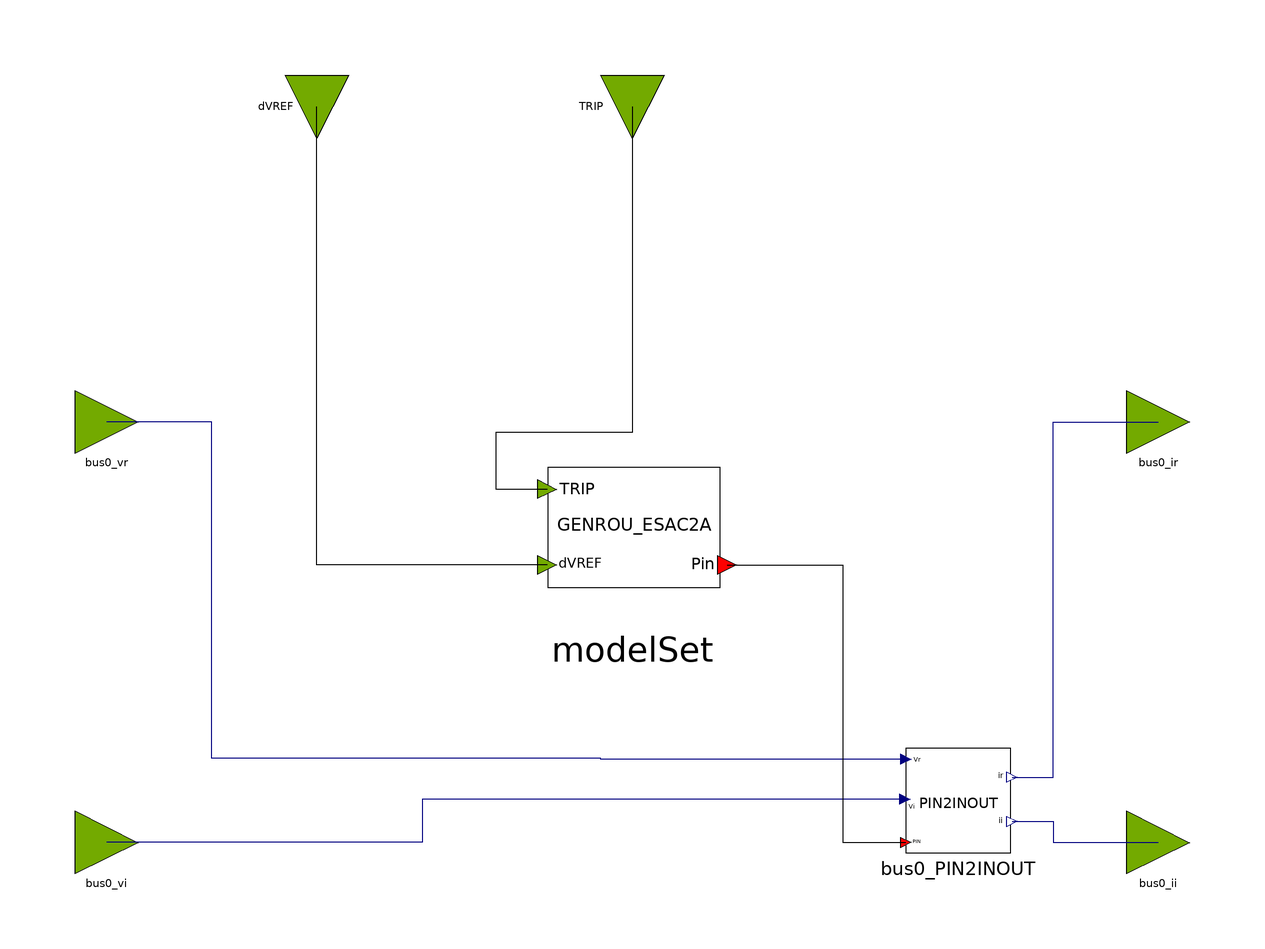

The component connection diagram of the Modelica model below, drawn from its own Placement and Line annotations.

block GENROU_ESAC2A_OLD
  parameter Real partType = 1;
  // GENROU Parameters
  parameter Integer IBUS = 100 "Located system bus" annotation(Dialog(tab = "General"));
  parameter String M_ID = "M1" "Machine Identifier" annotation(Dialog(tab = "GENROU Parameters"));
  parameter Real P_gen = 1100 "Bus Active Power, MW" annotation(Dialog(tab = "General"));
  parameter Real Q_gen = 342.702 "Bus Reactive Power, MVAR" annotation(Dialog(tab = "General"));
  parameter Real Vt_abs = 1.03 "Bus Voltage Magnitude, p.u." annotation(Dialog(tab = "General"));
  parameter Real Vt_ang = -10.96 "Bus Voltage Angle, deg." annotation(Dialog(tab = "General"));
  parameter Real SB = 1000 "Machine Base Power, MVA" annotation(Dialog(tab = "General"));
  parameter Real fn = 50 "Nominal frequency" annotation(Dialog(tab = "General"));
  parameter Real ZSOURCE_RE = 0 "Machine source impedence" annotation(Dialog(tab = "GENROU Parameters"));
  parameter Real Tdo_p = 7 "d-axis transient time constant" annotation(Dialog(tab = "GENROU Parameters"));
  parameter Real Tdo_s = 0.03 "d-axis sub-transient time constant, s" annotation(Dialog(tab = "GENROU Parameters"));
  parameter Real Tqo_p = 0.7 "q-axis transient time constant, s" annotation(Dialog(tab = "GENROU Parameters"));
  parameter Real Tqo_s = 0.04 "d-axis sub-transient time constant, s" annotation(Dialog(tab = "GENROU Parameters"));
  parameter Real H = 50 "Inertia constant" annotation(Dialog(tab = "GENROU Parameters"));
  parameter Real D = 0 "Speed damping" annotation(Dialog(tab = "GENROU Parameters"));
  parameter Real Xd = 0.2 "d-axis reactance, p.u." annotation(Dialog(tab = "GENROU Parameters"));
  parameter Real Xq = 0.19 "q-axis reactance, p.u." annotation(Dialog(tab = "GENROU Parameters"));
  parameter Real Xd_p = 0.06 "d-axis transient reactance, p.u." annotation(Dialog(tab = "GENROU Parameters"));
  parameter Real Xq_p = 0.06 "q-axis transient reactance, p.u." annotation(Dialog(tab = "GENROU Parameters"));
  parameter Real Xd_s = 0.02 "d-axis sub-transient reactance, p.u." annotation(Dialog(tab = "GENROU Parameters"));
  parameter Real Xl = 0.03 "Reactance due to the leakage flux which does not cross the air gap, p.u." annotation(Dialog(tab = "GENROU Parameters"));
  parameter Real S1 = 0.4 "saturation function value for 1 p.u. input" annotation(Dialog(tab = "GENROU Parameters"));
  parameter Real S12 = 0.8 "saturation function value for 1.2 p.u. input" annotation(Dialog(tab = "GENROU Parameters"));
  // ESAC2A Parameters
  parameter Real TR_ex = 0.02 "regulator input filter time constant (sec)" annotation(Dialog(tab = "ESAC2A Parameters"));
  parameter Real TB_ex = 0.1 " lag time constant of voltage regulator (s)" annotation(Dialog(tab = "ESAC2A Parameters"));
  parameter Real TC_ex = 1 " lead time constant of voltage regulator (s)" annotation(Dialog(tab = "ESAC2A Parameters"));
  parameter Real KA_ex = 10 "(pu) voltage regulator gain" annotation(Dialog(tab = "ESAC2A Parameters"));
  parameter Real TA_ex = 0.02 "(sec) regulator time constant" annotation(Dialog(tab = "ESAC2A Parameters"));
  parameter Real VAMAX_ex = 10 "Maximum voltage regulator output" annotation(Dialog(tab = "ESAC2A Parameters"));
  parameter Real VAMIN_ex = -10 "Minimum voltage regulator output" annotation(Dialog(tab = "ESAC2A Parameters"));
  parameter Real KB_ex = 0.02 "Second stage regulator gain" annotation(Dialog(tab = "ESAC2A Parameters"));
  parameter Real VRMAX_ex = 10 "(pu) regulator output maximum limit" annotation(Dialog(tab = "ESAC2A Parameters"));
  parameter Real VRMIN_ex = -10 "(pu) regulator output minimum limit" annotation(Dialog(tab = "ESAC2A Parameters"));
  parameter Real TE_ex = 0.35 "Exciter time constant" annotation(Dialog(tab = "ESAC2A Parameters"));
  parameter Real VFEMAX_ex = 10 "exciter field current limit (> 0)" annotation(Dialog(tab = "ESAC2A Parameters"));
  parameter Real KH_ex = 0.02 "Exciter field current feedback gain" annotation(Dialog(tab = "ESAC2A Parameters"));
  parameter Real KF_ex = 1 "Excitation control system stabilizer gains" annotation(Dialog(tab = "ESAC2A Parameters"));
  parameter Real TF_ex = 1.0 "Excitation control system stabilizer time constant, sec" annotation(Dialog(tab = "ESAC2A Parameters"));
  parameter Real KC_ex = 0.02 "Rectifier loading factor proportional to commutating reactance" annotation(Dialog(tab = "ESAC2A Parameters"));
  parameter Real KD_ex = 0.02 "Demagnetizing factor" annotation(Dialog(tab = "ESAC2A Parameters"));
  parameter Real KE_ex = 1 "exciter constant related fo self-excited field" annotation(Dialog(tab = "ESAC2A Parameters"));
  parameter Real E1_ex = 4 "Exciter voltages at which exciter saturation is defined" annotation(Dialog(tab = "ESAC2A Parameters"));
  parameter Real SE_E1_ex = 0.4 "Exciter saturation function value at E1" annotation(Dialog(tab = "ESAC2A Parameters"));
  parameter Real E2_ex = 5 "Exciter voltages at which exciter saturation is defined" annotation(Dialog(tab = "ESAC2A Parameters"));
  parameter Real SE_E2_ex = 0.5 "Exciter saturation function value at E2" annotation(Dialog(tab = "ESAC2A Parameters"));

  OpalRT.NonElectrical.SignalRouting.PIN2INOUT bus0_PIN2INOUT
    annotation (Placement(transformation(extent={{52,-42},{72,-22}})));
  OpalRT.NonElectrical.Connector.InputInterfacePin bus0_vr
    annotation (Placement(transformation(extent={{-106,34},{-94,46}})));
  OpalRT.NonElectrical.Connector.InputInterfacePin bus0_vi
    annotation (Placement(transformation(extent={{-106,-46},{-94,-34}})));
  OpalRT.NonElectrical.Connector.OutputInterfacePin bus0_ir
    annotation (Placement(transformation(extent={{94,34},{106,46}})));
  OpalRT.NonElectrical.Connector.OutputInterfacePin bus0_ii
    annotation (Placement(transformation(extent={{94,-46},{106,-34}})));
  OpalRT.NonElectrical.Connector.InputInterfacePin TRIP
    annotation (Placement(transformation(extent={{-6,-6},{6,6}},
        rotation=-90,
        origin={0,100})));
  ModelSets.Old.GENROU_ESAC2A_OLD modelSet(
      partType = partType,
      IBUS = IBUS,
      M_ID = M_ID,
      P_gen = P_gen,
      Q_gen = Q_gen,
      Vt_abs = Vt_abs,
      Vt_ang = Vt_ang,
      SB = SB,
      fn = fn,
      ZSOURCE_RE = ZSOURCE_RE,
      Tdo_p = Tdo_p,
      Tdo_s = Tdo_s,
      Tqo_p = Tqo_p,
      Tqo_s = Tqo_s,
      H = H,
      D = D,
      Xd = Xd,
      Xq = Xq,
      Xd_p = Xd_p,
      Xq_p = Xq_p,
      Xd_s = Xd_s,
      Xl = Xl,
      S1 = S1,
      S12 = S12,
      TR_ex = TR_ex,
      TB_ex = TB_ex,
      TC_ex = TC_ex,
      KA_ex = KA_ex,
      TA_ex = TA_ex,
      VAMAX_ex = VAMAX_ex,
      VAMIN_ex = VAMIN_ex,
      KB_ex = KB_ex,
      VRMAX_ex = VRMAX_ex,
      VRMIN_ex = VRMIN_ex,
      TE_ex = TE_ex,
      VFEMAX_ex = VFEMAX_ex,
      KH_ex = KH_ex,
      KF_ex = KF_ex,
      TF_ex = TF_ex,
      KC_ex = KC_ex,
      KD_ex = KD_ex,
      KE_ex = KE_ex,
      E1_ex = E1_ex,
      SE_E1_ex = SE_E1_ex,
      E2_ex = E2_ex,
      SE_E2_ex = SE_E2_ex)
    annotation (Placement(transformation(extent={{-18,2},{18,38}})));
  OpalRT.NonElectrical.Connector.InputInterfacePin dVREF
    annotation (Placement(transformation(extent={{-6,-6},{6,6}},
        rotation=-90,
        origin={-60,100})));
equation
  connect(bus0_PIN2INOUT.vr, bus0_vr) annotation (Line(points={{52,-24.2},{-6,-24.2},
          {-6,-24},{-80,-24},{-80,40},{-100,40}}, color={0,0,127}));
  connect(bus0_PIN2INOUT.vi, bus0_vi) annotation (Line(points={{51.8,-31.8},{-40,
          -31.8},{-40,-40},{-100,-40}}, color={0,0,127}));
  connect(bus0_PIN2INOUT.ir, bus0_ir) annotation (Line(points={{72.2,-27.6},{80,
          -27.6},{80,40},{100,40}}, color={0,0,127}));
  connect(bus0_PIN2INOUT.ii, bus0_ii) annotation (Line(points={{72.2,-36},{80,-36},
          {80,-40},{100,-40}}, color={0,0,127}));

  connect(TRIP, modelSet.TRIP)
    annotation (Line(points={{0,100},{0,38},{-26,38},{-26,27.2},{-16.2,27.2}},
                                              color={0,0,0}));
  connect(modelSet.bus0, bus0_PIN2INOUT.p) annotation (Line(points={{18,12.8},{40,
          12.8},{40,-40},{52,-40}},    color={0,0,0}));
  connect(modelSet.dVREF, dVREF)
    annotation (Line(points={{-16.2,12.8},{-60,12.8},{-60,100}},
                                                               color={0,0,0}));
  annotation (Icon(coordinateSystem(preserveAspectRatio=false)), Diagram(
        coordinateSystem(preserveAspectRatio=false)));
end GENROU_ESAC2A_OLD;